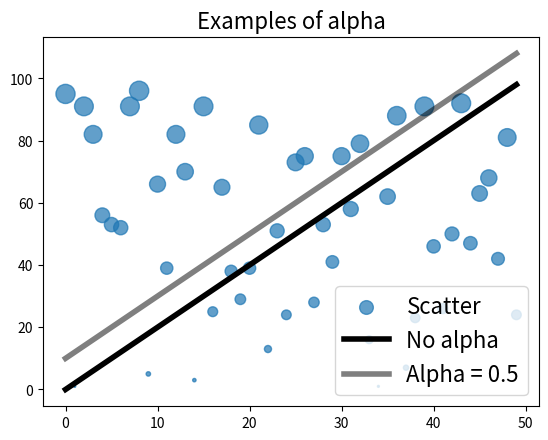

Source code (Python):
#!/usr/bin/env python3
# -*- coding: utf-8 -*-
"""
PHYS20162 Week 9 example of plotting opacity

Demonstrates plotting with various opacities.
"""

import numpy as np
import matplotlib.pyplot as plt

x_values = np.arange(50)
line_values = 2 * x_values
shifted_line_values = line_values + 10

# Generate 50 random integers between 0 and 100
scatter_values = np.random.randint(0, 100, 50)

plt.figure()
plt.title('Examples of alpha', fontsize=16)

# set marker size, s, proportional to value
plt.scatter(x_values, scatter_values, s=2 * scatter_values, alpha=0.7,
            label='Scatter')
plt.plot(x_values, line_values, c='k', label='No alpha', linewidth=4)

plt.plot(x_values, shifted_line_values, c='k',alpha=0.5, 
         label='Alpha = 0.5',linewidth=4)

plt.legend(fontsize=16)
plt.savefig('alpha.png', dpi=300)
plt.show()
